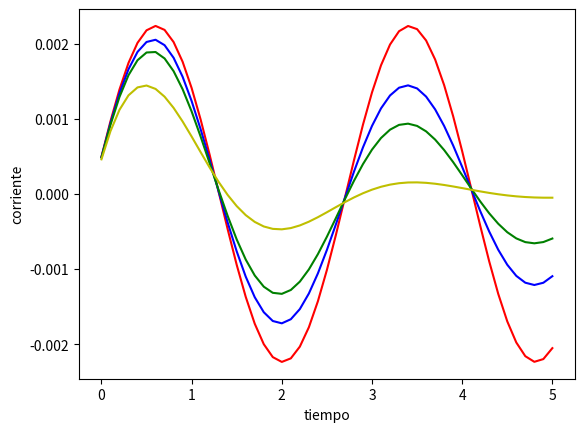

Reproduce this figure in Python.
# Circuito RLC con diferentes Resistencias
"""
@author: Calderon Apolinar Marco A
"""
import matplotlib.pyplot as plt
def I(i,q,R):
    L=200.0
    C=0.001
    E=1.0
    return -(R/L)*i-(1.0/(L*C))*q+(E/L)
def fun(r):
 q0=0.0
 i0=0.0
 t=0.0
 ti=[]
 qs=[]
 iss=[]
 h=0.1
 while t<=5:
    k1=h*I(i0,q0,r)
    l1=h*i0
    k2=h*I(i0+0.5*k1,q0+0.5*l1,r)
    l2=h*(i0+0.5*k1)
    k3=h*I(i0+0.5*k2,q0+0.5*l2,r)
    l3=h*(i0+0.5*k2)
    k4=h*I(i0+k3,q0+l3,r)
    l4=h*(i0+k3)
    i0=i0+(1.0/6.0)*(k1+2*k2+2*k3+k4)
    q0=q0+(1.0/6.0)*(l1+2*l2+2*l3+l4)
    ti.append(t)
    qs.append(q0)
    iss.append(i0)
    t=t+0.1
 return ti,iss

x,y=fun(0) 
l,m=fun(50)
k,o=fun(100)
n,b=fun(300)
plt.plot(x,y,'r',l,m,'b',k,o,'g',n,b,'y')
plt.xlabel('tiempo')
plt.ylabel('corriente')
plt.show()